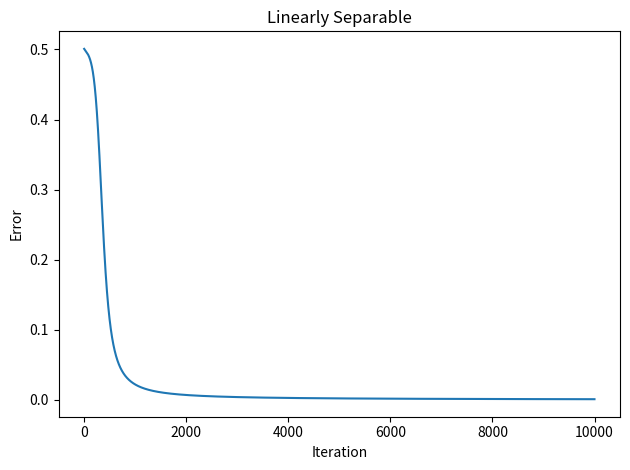
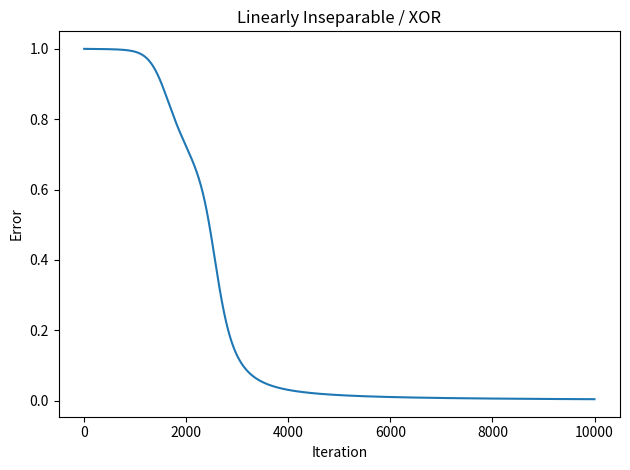

Write the Python code that produced these figures, in order.
import numpy as np
import matplotlib.pyplot as plt

def sigmoid(x):
    return 1.0 / (1.0 + np.exp(-x))

def train_mlp(X, t, hidden_size=2, lr=0.1, iters=10000, seed=10, init_scale=0.5):
    rng = np.random.default_rng(seed)
    n, d = X.shape
    # Initialize weights
    W1 = rng.normal(0, init_scale, size=(d, hidden_size))
    b1 = np.zeros((1, hidden_size))
    W2 = rng.normal(0, init_scale, size=(hidden_size, 1))
    b2 = np.zeros((1, 1))
    errors = []
    for _ in range(iters):
        # Forward pass
        h = sigmoid(X @ W1 + b1)
        y = sigmoid(h @ W2 + b2)
        # Sum of squared errors
        e = np.sum((t - y) ** 2)
        errors.append(e)
        # Backpropagation (batch)
        delta2 = 2 * (y - t) * y * (1 - y)
        dW2 = h.T @ delta2
        db2 = np.sum(delta2, axis=0, keepdims=True)
        delta1 = (delta2 @ W2.T) * h * (1 - h)
        dW1 = X.T @ delta1
        db1 = np.sum(delta1, axis=0, keepdims=True)
        # Update parameters (gradient descent)
        W2 -= lr * dW2
        b2 -= lr * db2
        W1 -= lr * dW1
        b1 -= lr * db1
    return np.array(errors)

# data (label, x, y)
sep  = np.array([
    [0,0,1],
    [1,1,0]
], dtype=float)
insep = np.array([
    [1,0,1],
    [1,1,0],
    [0,0,0],
    [0,1,1]
], dtype=float)

# train
err_sep   = train_mlp(sep[:,1:], sep[:,[0]])
err_insep = train_mlp(insep[:,1:], insep[:,[0]])

# plot
plt.figure(); plt.plot(err_sep)
plt.title("Linearly Separable")
plt.xlabel("Iteration")
plt.ylabel("Error")
plt.tight_layout()
plt.figure(); plt.plot(err_insep)
plt.title("Linearly Inseparable / XOR")
plt.xlabel("Iteration")
plt.ylabel("Error")
plt.tight_layout()
plt.show()